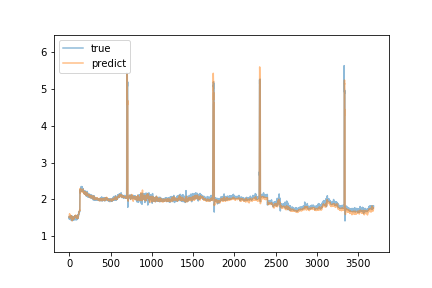

The data file committed next to this chart (first rows):
true, predict
1.54, 1.52
1.47, 1.535
1.53, 1.526
1.51, 1.589
1.53, 1.613
1.53, 1.585
1.52, 1.583
1.48, 1.595
1.48, 1.575
1.47, 1.567
1.49, 1.557
1.5, 1.537
1.47, 1.511
1.55, 1.5
1.55, 1.491
1.48, 1.501
1.45, 1.535
1.51, 1.516
1.46, 1.555
1.54, 1.539
1.49, 1.527
1.52, 1.563
1.51, 1.547
1.5, 1.535
1.52, 1.55
1.49, 1.516
1.56, 1.517
1.55, 1.543
1.48, 1.533
1.48, 1.517
1.51, 1.503
1.49, 1.484
1.53, 1.503
1.49, 1.516
1.43, 1.48
1.45, 1.421
1.45, 1.422
1.45, 1.445
1.55, 1.471
1.5, 1.511
1.5, 1.509
1.51, 1.522
1.5, 1.529
1.51, 1.524
1.47, 1.533
1.46, 1.524
1.53, 1.495
1.44, 1.515
1.53, 1.501
1.46, 1.487
1.45, 1.507
1.48, 1.472
1.49, 1.48
1.51, 1.48
1.49, 1.467
1.5, 1.496
1.53, 1.488
1.46, 1.486
1.51, 1.494
1.51, 1.488
... 3,626 more rows
